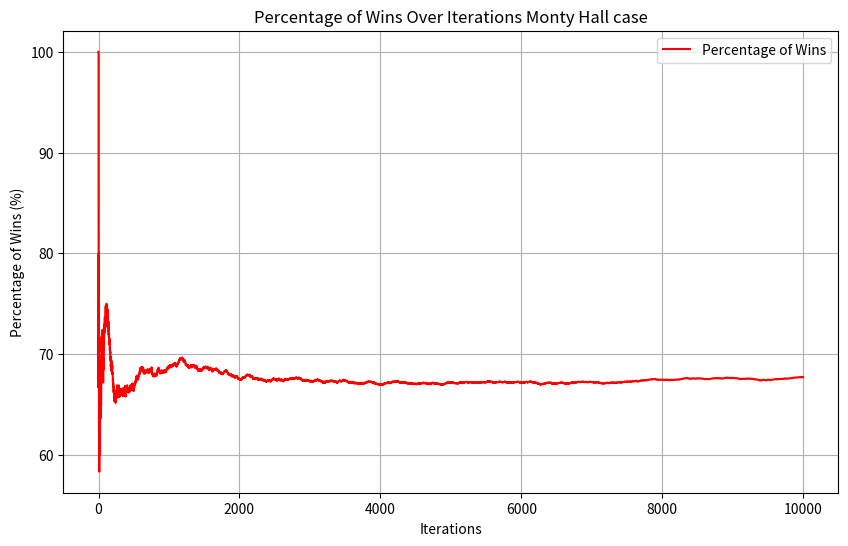

This chart was generated by the following Python code:
# [redacted]

import matplotlib.pyplot as plt
import random

### Monthy Hall case

prizecount = 0
choicecount = 0

iterations = 10000
prize_counts = []


for i in range(iterations):
    doors = ["Choice","Choice","Choice"]
    doors[random.randint(0,2)] = "Prize"

    if doors[1] == "Choice":
        doors.pop(1)
    elif doors[2] == "Choice":
        doors.pop(2)

    chosen_door = doors[1]

    if chosen_door == "Prize":
        prizecount += 1
    else:
        choicecount += 1
  # 
  # Store the count of wins at each iteration
    prize_counts.append(prizecount)

# Calculating the percentage of wins
win_percentages = [prize_count / (i + 1) * 100 for i, prize_count in enumerate(prize_counts)]

# Plotting
plt.figure(figsize=(10, 6))
plt.plot(range(iterations), win_percentages, label='Percentage of Wins', color='red')
plt.xlabel('Iterations')
plt.ylabel('Percentage of Wins (%)')
plt.title('Percentage of Wins Over Iterations Monty Hall case')
plt.legend()
plt.grid(True)
plt.show()

print(f"Monty hall case - Prize: {prizecount} = {round(prizecount/iterations*100,1)}%")
print(f"Monty hall case - Choice: {choicecount} = {round(choicecount/iterations*100,1)}%")


